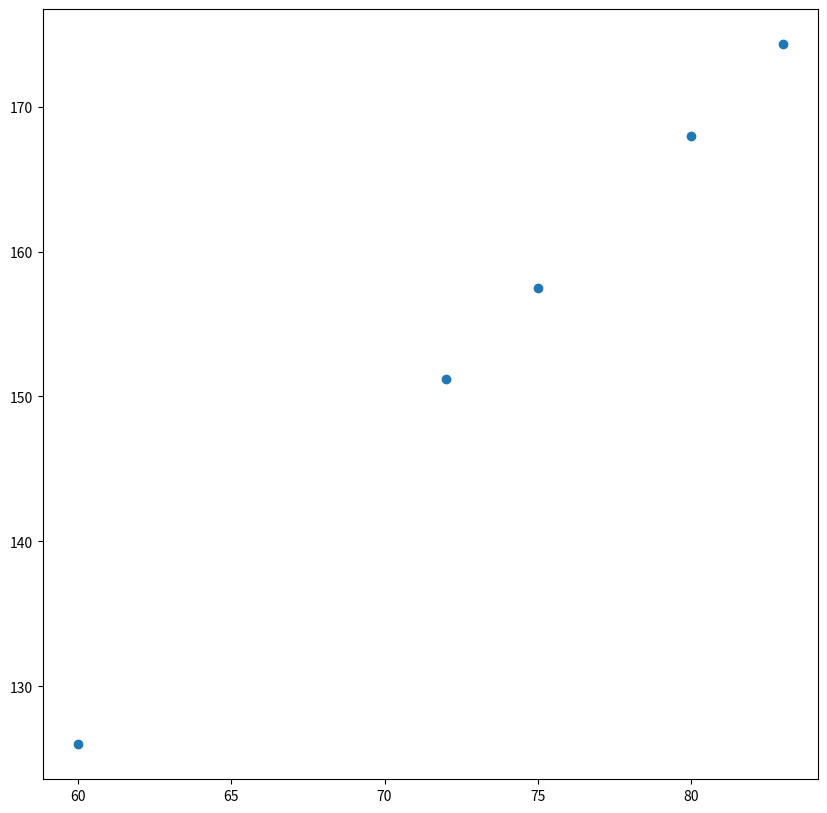

Recreate this plot in Python.
"""
    回归：连续目标值，可划分， 如：预测房价，销售业绩，贷款额度
    线性回归： y = k *x +b

"""

import matplotlib.pyplot as plt


def draw_point():
    """
  绘制点状图
  :return: None
  """
    # 1.设置面板大小
    plt.figure(figsize=(10, 10))

    # 2.设置数据, 传入特征值 和 目标值
    # y = x * 2.1; k值为 2.1
    plt.scatter([60, 72, 75, 80, 83], [126, 151.2, 157.5, 168, 174.3])

    # 3.显示
    plt.show()


if __name__ == '__main__':
    draw_point()
